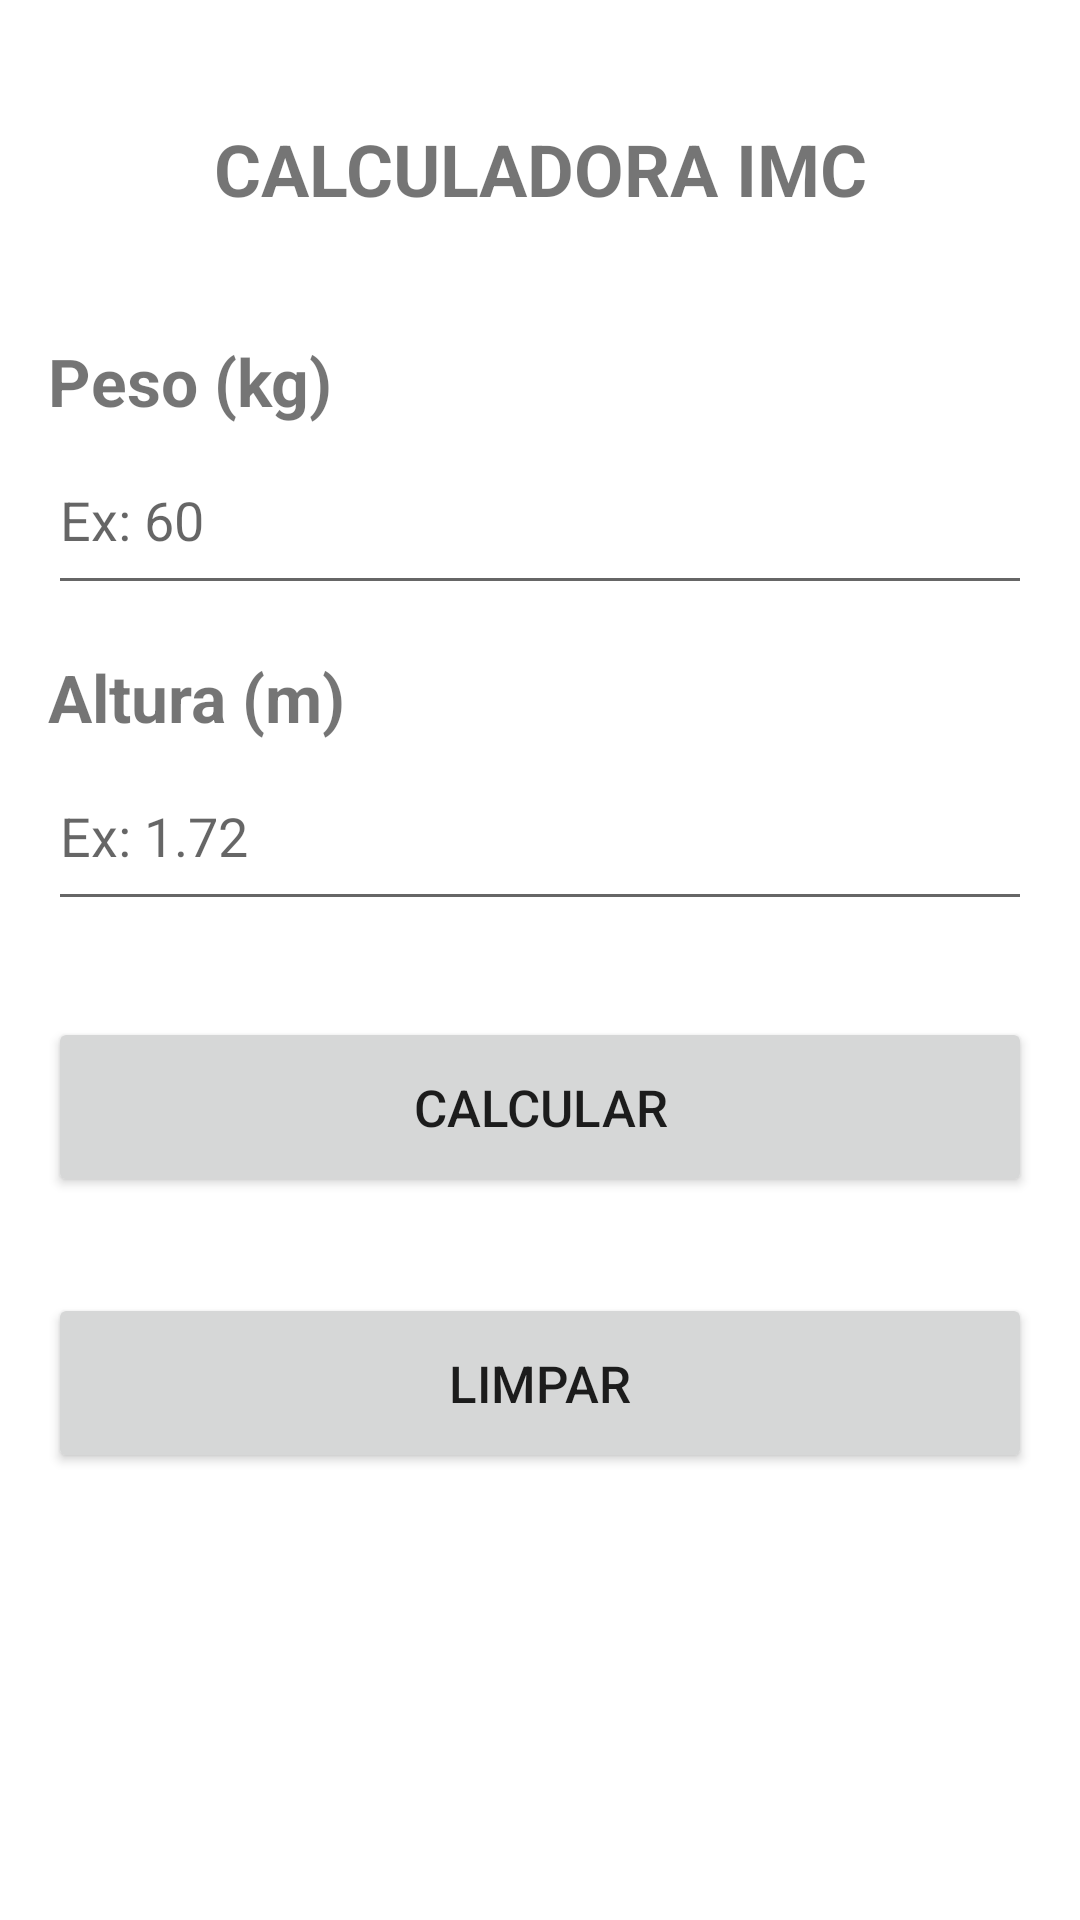

Write the Android layout XML for this screen, with the resource values it uses.
<!-- AndroidManifest.xml: application theme Theme.CalculadoraIMC -->
<!-- res/layout/activity_main.xml -->
<?xml version="1.0" encoding="utf-8"?>
<androidx.appcompat.widget.LinearLayoutCompat xmlns:android="http://schemas.android.com/apk/res/android"
    xmlns:app="http://schemas.android.com/apk/res-auto"
    xmlns:tools="http://schemas.android.com/tools"
    android:layout_width="match_parent"
    android:layout_height="match_parent"
    tools:context=".view.MainActivity"
    android:orientation="vertical">

    <TextView
        android:id="@+id/textViewAppName"
        android:layout_width="match_parent"
        android:layout_height="wrap_content"
        android:layout_marginStart="16dp"
        android:layout_marginTop="40dp"
        android:layout_marginEnd="16dp"
        android:layout_marginBottom="40dp"
        android:text="@string/app_name"
        android:textAlignment="center"
        android:textAllCaps="true"
        android:textSize="24sp"
        android:textStyle="bold" />

    <TextView
        android:id="@+id/textViewWeight"
        android:layout_width="match_parent"
        android:layout_height="wrap_content"
        android:layout_marginStart="16dp"
        android:text="@string/app_home_person_weight_editText_title"
        android:textSize="@dimen/home_person_editText_title_textSize"
        android:textStyle="bold" />

    <EditText
        android:id="@+id/editTextWeight"
        android:layout_width="match_parent"
        android:layout_height="@dimen/home_person_editText_title_layoutHeight"
        android:layout_marginLeft="16dp"
        android:layout_marginRight="16dp"
        android:layout_marginBottom="16dp"
        android:ems="10"
        android:hint="@string/home_person_weight_editText_hint"
        android:inputType="textPersonName" />

    <TextView
        android:id="@+id/textViewHeight"
        android:layout_width="match_parent"
        android:layout_height="wrap_content"
        android:layout_marginLeft="16dp"
        android:layout_marginRight="16dp"
        android:text="@string/home_person_height_editText_title"
        android:textSize="@dimen/home_person_editText_title_textSize"
        android:textStyle="bold" />

    <EditText
        android:id="@+id/editTextHeight"
        android:layout_width="match_parent"
        android:layout_height="@dimen/home_person_editText_title_layoutHeight"
        android:layout_marginLeft="16dp"
        android:layout_marginRight="16dp"
        android:layout_marginBottom="16dp"
        android:ems="10"
        android:hint="@string/home_person_height_editText_hint"
        android:inputType="textPersonName" />

    <Button
        android:id="@+id/buttonCalculate"
        android:layout_width="match_parent"
        android:layout_height="@dimen/home_person_button_layoutHeight"
        android:layout_margin="16dp"
        android:text="@string/home_button_calculate"
        android:textSize="@dimen/home_person_button_textSize" />

    <Button
        android:id="@+id/buttonClear"
        android:layout_width="match_parent"
        android:layout_height="@dimen/home_person_button_layoutHeight"
        android:layout_margin="16dp"
        android:text="@string/home_button_clear"
        android:textSize="@dimen/home_person_button_textSize" />
</androidx.appcompat.widget.LinearLayoutCompat>
<!-- resources referenced by this layout -->
<resources>
  <dimen name="home_person_button_layoutHeight">60dp</dimen>
  <dimen name="home_person_button_textSize">17sp</dimen>
  <dimen name="home_person_editText_title_layoutHeight">60dp</dimen>
  <dimen name="home_person_editText_title_textSize">22sp</dimen>
  <string name="app_home_person_weight_editText_title">Peso (kg)</string>
  <string name="app_name">Calculadora IMC</string>
  <string name="home_button_calculate">Calcular</string>
  <string name="home_button_clear">Limpar</string>
  <string name="home_person_height_editText_hint">Ex: 1.72</string>
  <string name="home_person_height_editText_title">Altura (m)</string>
  <string name="home_person_weight_editText_hint">Ex: 60</string>
  <style name="Theme.CalculadoraIMC" parent="Theme.MaterialComponents.DayNight.NoActionBar">
          
          <item name="colorPrimary">@color/purple_500</item>
          <item name="colorPrimaryVariant">@color/purple_700</item>
          <item name="colorOnPrimary">@color/white</item>
          
          <item name="colorSecondary">@color/teal_200</item>
          <item name="colorSecondaryVariant">@color/teal_700</item>
          <item name="colorOnSecondary">@color/black</item>
          
          <item name="android:statusBarColor">@color/white</item>
          
  
          <item name="android:windowLightStatusBar">true</item>
      </style>
  <color name="purple_500">#FF6200EE</color>
  <color name="purple_700">#FF3700B3</color>
  <color name="white">#FFFFFFFF</color>
  <color name="teal_200">#FF03DAC5</color>
  <color name="teal_700">#FF018786</color>
  <color name="black">#FF000000</color>
</resources>
